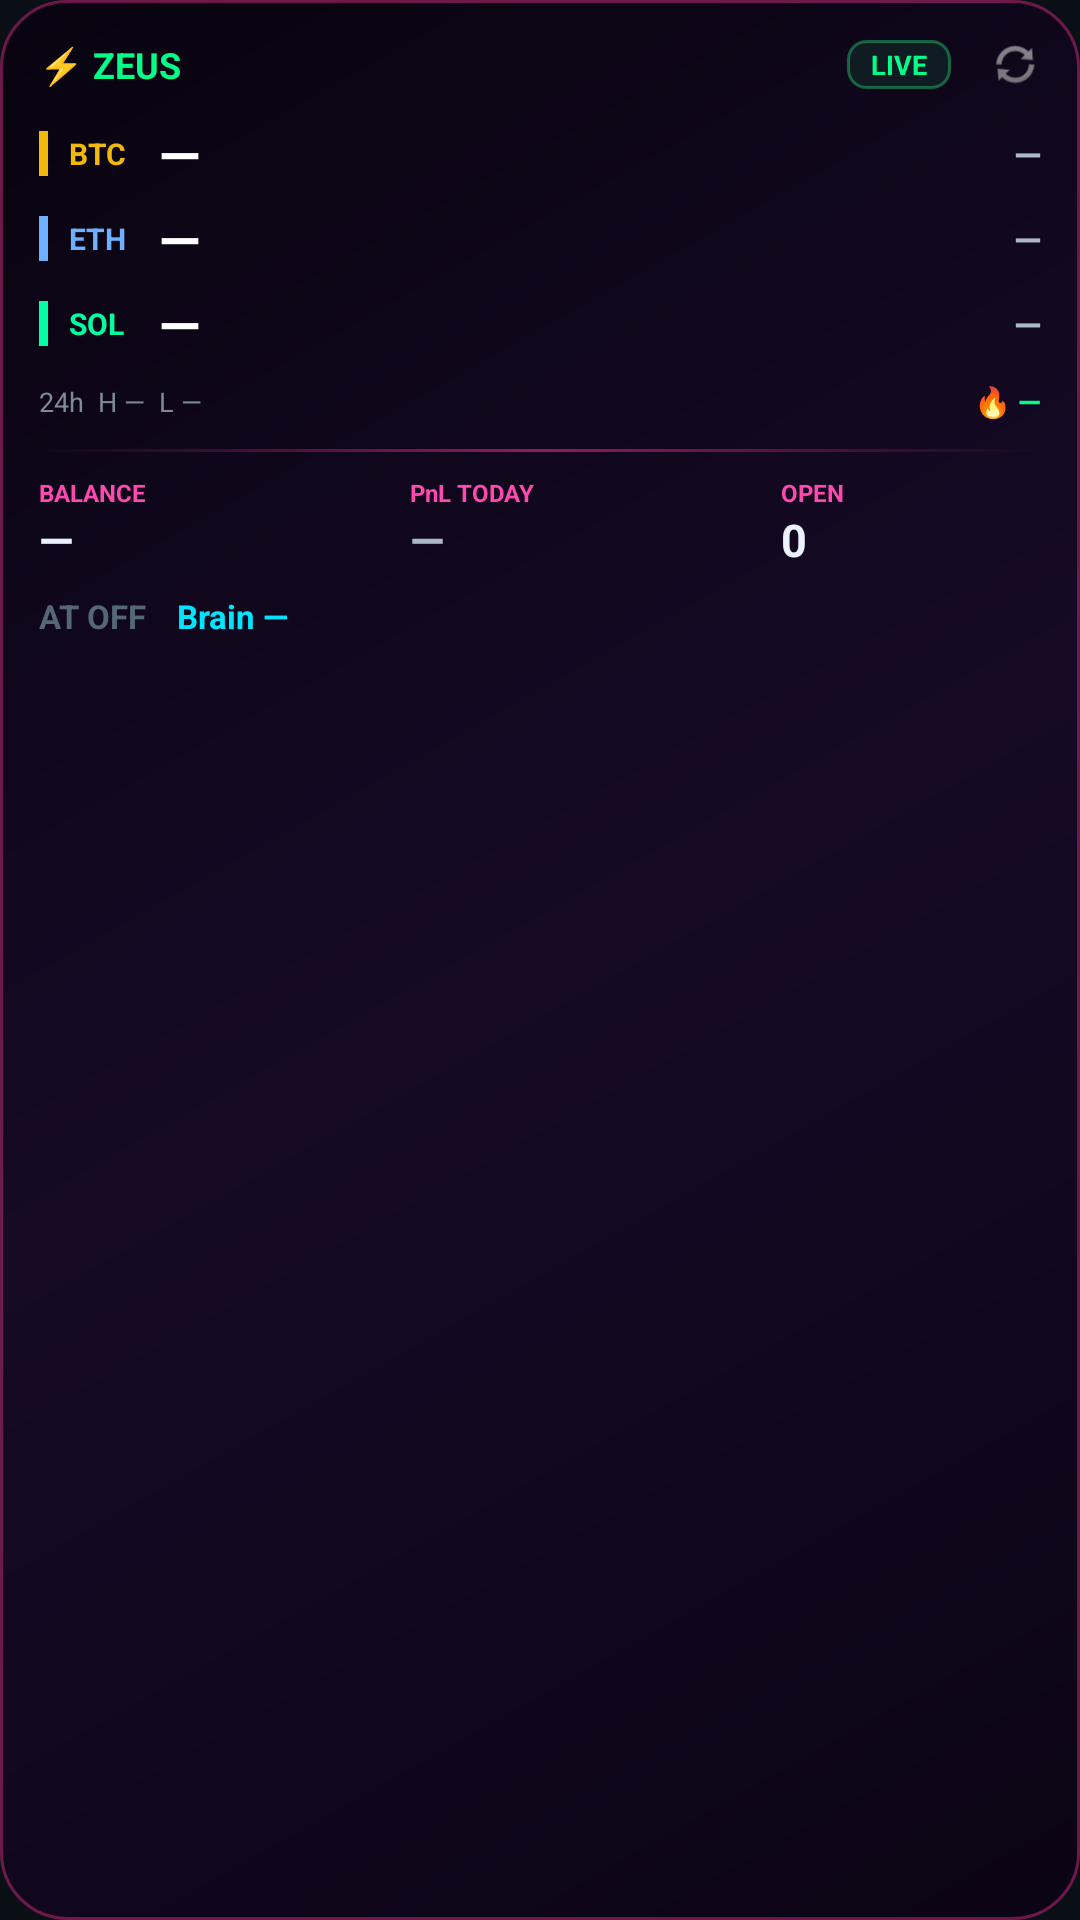

Reconstruct the res/layout file that produces this screen, plus the resources it refers to.
<!-- AndroidManifest.xml: application theme AppTheme -->
<!-- res/layout/widget_large.xml -->
<?xml version="1.0" encoding="utf-8"?>
<LinearLayout xmlns:android="http://schemas.android.com/apk/res/android"
    android:id="@+id/wRoot"
    android:layout_width="match_parent"
    android:layout_height="match_parent"
    android:background="@drawable/widget_bg"
    android:orientation="vertical"
    android:padding="13dp">

    
    <LinearLayout
        android:layout_width="match_parent"
        android:layout_height="wrap_content"
        android:orientation="horizontal"
        android:gravity="center_vertical">

        <TextView
            android:layout_width="0dp"
            android:layout_height="wrap_content"
            android:layout_weight="1"
            android:text="⚡ ZEUS"
            android:textColor="#00ff88"
            android:textSize="12sp"
            android:textStyle="bold"
            android:maxLines="1" />

        <TextView
            android:id="@+id/wLiveDemo"
            android:layout_width="wrap_content"
            android:layout_height="wrap_content"
            android:background="@drawable/widget_pill_live"
            android:text="LIVE"
            android:textColor="#00ff88"
            android:textSize="9sp"
            android:textStyle="bold"
            android:paddingStart="8dp"
            android:paddingEnd="8dp"
            android:paddingTop="2dp"
            android:paddingBottom="2dp"
            android:maxLines="1" />

        <TextView
            android:id="@+id/wStatus"
            android:layout_width="wrap_content"
            android:layout_height="wrap_content"
            android:layout_marginStart="6dp"
            android:text=""
            android:textColor="#ff3b6b"
            android:textSize="9sp"
            android:maxLines="1" />

        <ImageView
            android:id="@+id/wRefresh"
            android:layout_width="17dp"
            android:layout_height="17dp"
            android:layout_marginStart="7dp"
            android:src="@android:drawable/ic_popup_sync"
            android:alpha="0.5"
            android:contentDescription="refresh" />
    </LinearLayout>

    
    <LinearLayout
        android:layout_width="match_parent"
        android:layout_height="wrap_content"
        android:layout_marginTop="9dp"
        android:orientation="horizontal"
        android:gravity="center_vertical">
        <View android:layout_width="3dp" android:layout_height="15dp"
            android:layout_marginEnd="7dp" android:background="#f0b90b" />
        <TextView android:layout_width="30dp" android:layout_height="wrap_content"
            android:text="BTC" android:textColor="#f0b90b" android:textSize="10sp"
            android:textStyle="bold" android:maxLines="1" />
        <TextView android:id="@+id/wBtc"
            android:layout_width="0dp" android:layout_height="wrap_content"
            android:layout_weight="1" android:text="—" android:textColor="#ffffff"
            android:textSize="18sp" android:textStyle="bold" android:maxLines="1"
            android:ellipsize="end" android:autoSizeTextType="uniform"
            android:autoSizeMinTextSize="12sp" android:autoSizeMaxTextSize="20sp" />
        <TextView android:id="@+id/wBtcChg"
            android:layout_width="wrap_content" android:layout_height="wrap_content"
            android:layout_marginStart="6dp" android:text="—" android:textColor="#aab8c8"
            android:textSize="12sp" android:textStyle="bold" android:maxLines="1" />
    </LinearLayout>

    <LinearLayout
        android:layout_width="match_parent"
        android:layout_height="wrap_content"
        android:layout_marginTop="4dp"
        android:orientation="horizontal"
        android:gravity="center_vertical">
        <View android:layout_width="3dp" android:layout_height="15dp"
            android:layout_marginEnd="7dp" android:background="#6cb0ff" />
        <TextView android:layout_width="30dp" android:layout_height="wrap_content"
            android:text="ETH" android:textColor="#6cb0ff" android:textSize="10sp"
            android:textStyle="bold" android:maxLines="1" />
        <TextView android:id="@+id/wEth"
            android:layout_width="0dp" android:layout_height="wrap_content"
            android:layout_weight="1" android:text="—" android:textColor="#ffffff"
            android:textSize="18sp" android:textStyle="bold" android:maxLines="1"
            android:ellipsize="end" android:autoSizeTextType="uniform"
            android:autoSizeMinTextSize="12sp" android:autoSizeMaxTextSize="20sp" />
        <TextView android:id="@+id/wEthChg"
            android:layout_width="wrap_content" android:layout_height="wrap_content"
            android:layout_marginStart="6dp" android:text="—" android:textColor="#aab8c8"
            android:textSize="12sp" android:textStyle="bold" android:maxLines="1" />
    </LinearLayout>

    <LinearLayout
        android:layout_width="match_parent"
        android:layout_height="wrap_content"
        android:layout_marginTop="4dp"
        android:orientation="horizontal"
        android:gravity="center_vertical">
        <View android:layout_width="3dp" android:layout_height="15dp"
            android:layout_marginEnd="7dp" android:background="#00ffa3" />
        <TextView android:layout_width="30dp" android:layout_height="wrap_content"
            android:text="SOL" android:textColor="#00ffa3" android:textSize="10sp"
            android:textStyle="bold" android:maxLines="1" />
        <TextView android:id="@+id/wSol"
            android:layout_width="0dp" android:layout_height="wrap_content"
            android:layout_weight="1" android:text="—" android:textColor="#ffffff"
            android:textSize="18sp" android:textStyle="bold" android:maxLines="1"
            android:ellipsize="end" android:autoSizeTextType="uniform"
            android:autoSizeMinTextSize="12sp" android:autoSizeMaxTextSize="20sp" />
        <TextView android:id="@+id/wSolChg"
            android:layout_width="wrap_content" android:layout_height="wrap_content"
            android:layout_marginStart="6dp" android:text="—" android:textColor="#aab8c8"
            android:textSize="12sp" android:textStyle="bold" android:maxLines="1" />
    </LinearLayout>

    
    <LinearLayout
        android:layout_width="match_parent"
        android:layout_height="wrap_content"
        android:layout_marginTop="7dp"
        android:orientation="horizontal"
        android:gravity="center_vertical">
        <TextView
            android:id="@+id/wBtcHL"
            android:layout_width="0dp"
            android:layout_height="wrap_content"
            android:layout_weight="1"
            android:text="24h  H —  L —"
            android:textColor="#7d8a9a"
            android:textSize="9sp"
            android:maxLines="1"
            android:ellipsize="end" />
        <TextView
            android:id="@+id/wTopMover"
            android:layout_width="wrap_content"
            android:layout_height="wrap_content"
            android:layout_marginStart="6dp"
            android:text="🔥 —"
            android:textColor="#00ff88"
            android:textSize="10sp"
            android:textStyle="bold"
            android:maxLines="1" />
    </LinearLayout>

    <View
        android:layout_width="match_parent"
        android:layout_height="1dp"
        android:layout_marginTop="9dp"
        android:layout_marginBottom="8dp"
        android:background="@drawable/widget_divider" />

    
    <LinearLayout
        android:layout_width="match_parent"
        android:layout_height="wrap_content"
        android:orientation="horizontal">

        <LinearLayout
            android:layout_width="0dp" android:layout_height="wrap_content"
            android:layout_weight="1" android:orientation="vertical">
            <TextView android:layout_width="wrap_content" android:layout_height="wrap_content"
                android:text="BALANCE" android:textColor="#ff49b0" android:textSize="8sp"
                android:textStyle="bold" android:maxLines="1" />
            <TextView android:id="@+id/wBalance"
                android:layout_width="match_parent" android:layout_height="wrap_content"
                android:text="—" android:textColor="#eaf2ff" android:textSize="15sp"
                android:textStyle="bold" android:maxLines="1" android:ellipsize="end"
                android:autoSizeTextType="uniform" android:autoSizeMinTextSize="10sp"
                android:autoSizeMaxTextSize="16sp" />
        </LinearLayout>

        <LinearLayout
            android:layout_width="0dp" android:layout_height="wrap_content"
            android:layout_weight="1" android:orientation="vertical">
            <TextView android:layout_width="wrap_content" android:layout_height="wrap_content"
                android:text="PnL TODAY" android:textColor="#ff49b0" android:textSize="8sp"
                android:textStyle="bold" android:maxLines="1" />
            <TextView android:id="@+id/wPnl"
                android:layout_width="match_parent" android:layout_height="wrap_content"
                android:text="—" android:textColor="#aab8c8" android:textSize="15sp"
                android:textStyle="bold" android:maxLines="1" android:ellipsize="end"
                android:autoSizeTextType="uniform" android:autoSizeMinTextSize="10sp"
                android:autoSizeMaxTextSize="16sp" />
        </LinearLayout>

        <LinearLayout
            android:layout_width="0dp" android:layout_height="wrap_content"
            android:layout_weight="0.7" android:orientation="vertical">
            <TextView android:layout_width="wrap_content" android:layout_height="wrap_content"
                android:text="OPEN" android:textColor="#ff49b0" android:textSize="8sp"
                android:textStyle="bold" android:maxLines="1" />
            <TextView android:id="@+id/wPositions"
                android:layout_width="match_parent" android:layout_height="wrap_content"
                android:text="0" android:textColor="#eaf2ff" android:textSize="15sp"
                android:textStyle="bold" android:maxLines="1" android:ellipsize="end"
                android:autoSizeTextType="uniform" android:autoSizeMinTextSize="10sp"
                android:autoSizeMaxTextSize="16sp" />
        </LinearLayout>
    </LinearLayout>

    
    <LinearLayout
        android:layout_width="match_parent"
        android:layout_height="wrap_content"
        android:layout_marginTop="8dp"
        android:orientation="horizontal"
        android:gravity="center_vertical">
        <TextView android:id="@+id/wAt"
            android:layout_width="wrap_content" android:layout_height="wrap_content"
            android:layout_marginEnd="10dp" android:text="AT OFF" android:textColor="#556677"
            android:textSize="11sp" android:textStyle="bold" android:maxLines="1" />
        <TextView android:id="@+id/wBrain"
            android:layout_width="0dp" android:layout_height="wrap_content"
            android:layout_weight="1" android:text="Brain —" android:textColor="#00e5ff"
            android:textSize="11sp" android:textStyle="bold" android:maxLines="1"
            android:ellipsize="end" />
    </LinearLayout>

</LinearLayout>
<!-- resources referenced by this layout -->
<resources>
  <!-- drawable widget_bg (drawable) -->
  <?xml version="1.0" encoding="utf-8"?>
  <shape xmlns:android="http://schemas.android.com/apk/res/android" android:shape="rectangle">
      <gradient
          android:angle="135"
          android:startColor="#0b0414"
          android:centerColor="#160a26"
          android:endColor="#08030f"
          android:type="linear" />
      <stroke android:width="1dp" android:color="#66ff2e9a" />
      <corners android:radius="22dp" />
  </shape>
  <!-- drawable widget_divider (drawable) -->
  <?xml version="1.0" encoding="utf-8"?>
  <shape xmlns:android="http://schemas.android.com/apk/res/android" android:shape="rectangle">
      <size android:height="1dp" />
      <gradient
          android:startColor="#0000ff88"
          android:centerColor="#88ff2e9a"
          android:endColor="#0000e5ff"
          android:type="linear" />
  </shape>
  <!-- drawable widget_pill_live (drawable) -->
  <?xml version="1.0" encoding="utf-8"?>
  <shape xmlns:android="http://schemas.android.com/apk/res/android" android:shape="rectangle">
      <solid android:color="#1a22e27a" />
      <stroke android:width="1dp" android:color="#6622e27a" />
      <corners android:radius="6dp" />
  </shape>
  <style name="AppTheme" parent="Theme.AppCompat.NoActionBar">
          <item name="colorPrimary">#0a0f16</item>
          <item name="colorPrimaryDark">#060a10</item>
          <item name="colorAccent">#f0c040</item>
          <item name="android:windowBackground">#0a0f16</item>
          <item name="android:navigationBarColor">#060a10</item>
          <item name="android:statusBarColor">#0a0f16</item>
      </style>
</resources>
